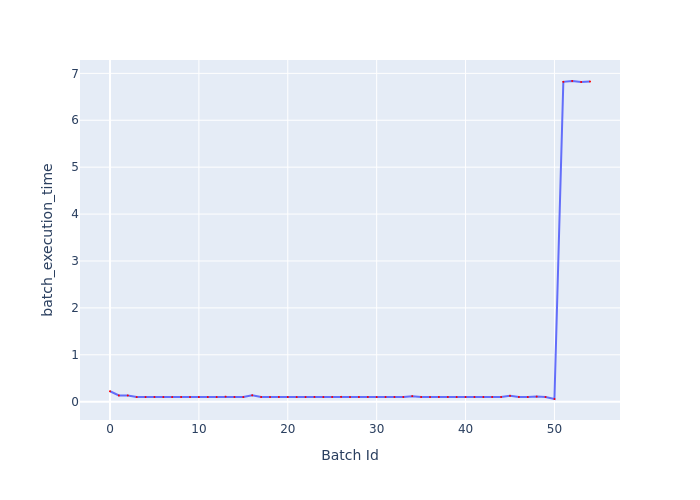

The file beside this chart, header and first rows:
Batch Id, batch_execution_time
0, 0.223
1, 0.1329
2, 0.1326
3, 0.09956
4, 0.0993
5, 0.1002
6, 0.09952
7, 0.09855
8, 0.09972
9, 0.0994
10, 0.09917
11, 0.09985
12, 0.1002
13, 0.1088
14, 0.09991
15, 0.09935
16, 0.1373
17, 0.1006
18, 0.09977
19, 0.09981
20, 0.09956
21, 0.09984
22, 0.09962
23, 0.101
24, 0.09949
25, 0.1001
26, 0.1034
27, 0.09988
28, 0.0996
29, 0.1003
30, 0.0996
31, 0.1
32, 0.1001
33, 0.1001
34, 0.1187
35, 0.09991
36, 0.1
37, 0.1003
38, 0.1004
39, 0.1003
40, 0.1003
41, 0.1003
42, 0.09996
43, 0.1001
44, 0.1008
45, 0.1266
46, 0.1006
47, 0.09997
48, 0.1097
49, 0.1006
50, 0.05773
51, 6.819
52, 6.837
53, 6.815
54, 6.826
